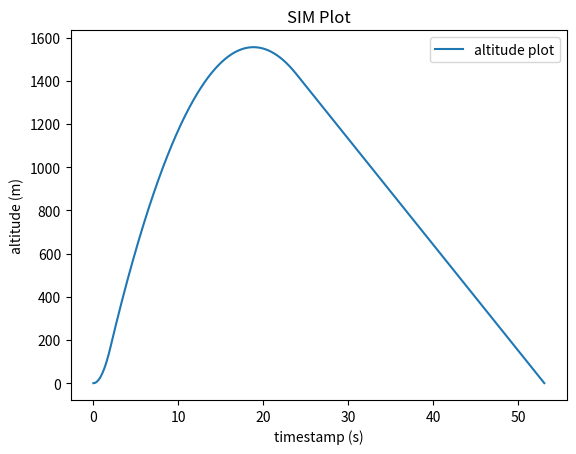

The script that saved this image:
# This class creates a basic simulation of a rocket through its 5 stages with a constant time step then graphs it

#Define Variables
from itertools import count
import matplotlib.pyplot as plt

dt = 10e-3
current_time = 0

motor_thrust = 90 #  (N)
rocket_mass = 0.76 # (Kg)
rocket_weight = rocket_mass * 9.8 # (N)

altitude = 0
velocity = 0
acceleration = 0

dict_counter = 0

# State Space Matricies
# --> x = Ax + Bu


# A = [[1, dt, 0.5*(dt**2)],
#      [0, 1, dt],
#      [0, 0, 0]
# ]



# Simulation State Dictionary
sim_dict = { 
    "altitude": [],
    "velocity": [],
    "acceleration": [],
    "time": []
}


def updateState(): 
    #TODO: Use State Space Form

    global acceleration, velocity, altitude, current_time, sim_dict

    sim_dict["altitude"].append(altitude)
    sim_dict["velocity"].append(velocity)
    sim_dict["acceleration"].append(acceleration)
    sim_dict["time"].append(current_time)
    # print(velocity)
    altitude = altitude + velocity*dt + 0.5*acceleration*dt**2
    velocity = velocity + acceleration*dt
    current_time += dt

    
def launch_SIM():
    print("launch")
    boost(2)

def boost(boost_time):
    print ("boost")
    global acceleration
    net_acceleration = motor_thrust - rocket_weight
    acceleration = net_acceleration
    while (current_time < boost_time):
        updateState()
    coast()
    
def coast():
    print("coast")
    global acceleration
    acceleration = -9.8
    while (velocity > 0):
        updateState()
    print("end")
    ejection(5)

def ejection(delay_time):
    print("ejection")
    global acceleration, current_time
    
    delay_initial_time = current_time
    while (current_time <= delay_initial_time + delay_time):
        updateState()
    acceleration = 0
    recovery()

def recovery():
    print("recovery")
    global velocity, altitude
    while (velocity < 0 and altitude > 0):
        updateState()
    ground_hit()

def ground_hit():
    print("ground hit")
    print("SIM ended")

def plot_SIM (measuredDict):
    
    # convert the dict to a list of the values in each column so the data can be plotted
    # timestamp = measuredDict['time'].values()
    # altitude = measuredDict['altitude'].values()
    # df_flight_state_est = measuredDict['state_est_x'].values()
    plt.plot(measuredDict['time'], measuredDict['altitude'], label = "altitude plot")
    # plt.plot(timestamp, kalman_filter.kalman_dict["altitude"], label = "state estimate")
    # plt.plot(df_lowG_timestamp, df_flight_state_est, label = "flight state estimate")


    plt.title('SIM Plot')
    plt.xlabel('timestamp (s)')
    plt.ylabel('altitude (m)')
    plt.legend()
    plt.show()

# print("hello")
launch_SIM()
# print(sim_dict["velocity"])
plot_SIM(sim_dict)